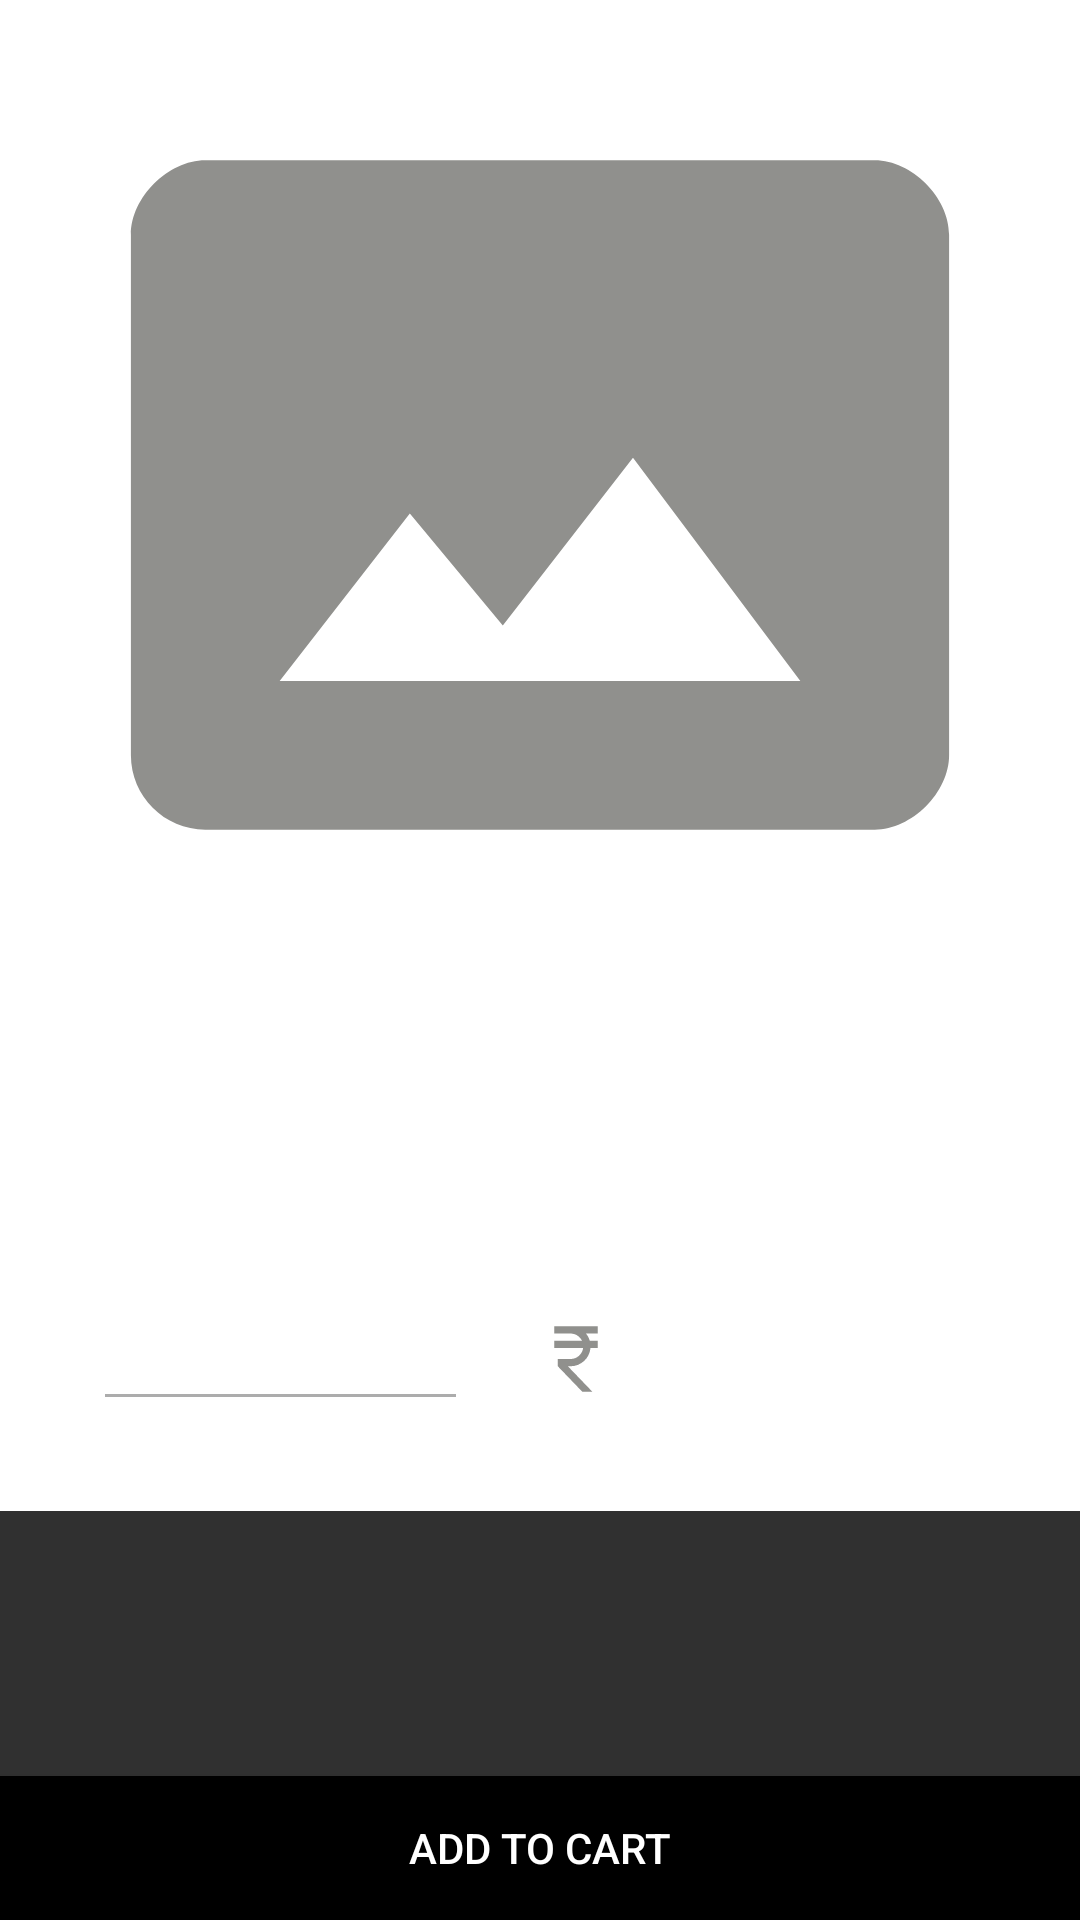

The Android layout XML behind this screen, and the referenced resources:
<!-- AndroidManifest.xml: application theme myThemeNOActionBar -->
<!-- res/layout/pizza_detail_fragment.xml -->
<?xml version="1.0" encoding="utf-8"?>
<layout xmlns:app="http://schemas.android.com/apk/res-auto"
    xmlns:tools="http://schemas.android.com/tools"
    xmlns:android="http://schemas.android.com/apk/res/android">

    <data>
        <variable
            name="pizzasName"
            type="String" />

        <variable
            name="sizeName"
            type="String" />

        <variable
            name="sizePrice"
            type="String" />
    </data>

    <androidx.constraintlayout.widget.ConstraintLayout
        android:layout_width="match_parent"
        android:layout_height="match_parent">

        <ScrollView
            android:layout_width="match_parent"
            android:layout_height="0dp"
            app:layout_constraintTop_toTopOf="parent"
            app:layout_constraintStart_toStartOf="parent"
            app:layout_constraintBottom_toTopOf="@id/add_cart_button">

            <androidx.constraintlayout.widget.ConstraintLayout
                android:layout_width="match_parent"
                android:layout_height="wrap_content"
                android:padding="15sp"
                android:background="@color/white">


                <TextView
                    android:id="@+id/pizza_name"
                    android:layout_width="wrap_content"
                    android:layout_height="wrap_content"
                    android:layout_marginTop="36dp"
                    android:text="@{pizzasName}"
                    android:textColor="@color/black"
                    android:textSize="40sp"
                    android:textStyle="bold"
                    app:layout_constraintEnd_toEndOf="parent"
                    app:layout_constraintStart_toStartOf="parent"
                    app:layout_constraintTop_toBottomOf="@+id/pizza_image" />

                <ImageView
                    android:id="@+id/pizza_image"
                    android:layout_width="match_parent"
                    android:layout_height="300dp"
                    android:scaleType="fitCenter"
                    android:src="@drawable/default_image"
                    app:layout_constraintStart_toStartOf="parent"
                    app:layout_constraintTop_toTopOf="parent" />

                <AutoCompleteTextView
                    android:id="@+id/size_suggestion_textview"
                    android:layout_width="0dp"
                    android:layout_height="wrap_content"
                    android:layout_marginStart="16dp"
                    android:layout_marginTop="28dp"
                    android:layout_marginEnd="24dp"
                    android:backgroundTint="#acacac"
                    android:text="@{sizeName}"
                    android:textColor="@color/black"
                    app:layout_constraintEnd_toStartOf="@+id/iv_rupee"
                    app:layout_constraintBottom_toBottomOf="parent"
                    android:layout_marginBottom="15sp"
                    app:layout_constraintHorizontal_bias="0.5"
                    app:layout_constraintHorizontal_chainStyle="packed"
                    app:layout_constraintStart_toStartOf="parent"
                    app:layout_constraintTop_toBottomOf="@+id/pizza_name" />


                <androidx.appcompat.widget.AppCompatImageView
                    android:id="@+id/iv_rupee"
                    android:layout_width="wrap_content"
                    android:layout_height="wrap_content"
                    app:layout_constraintBottom_toBottomOf="@id/size_suggestion_textview"
                    app:layout_constraintEnd_toStartOf="@+id/et_product_price"
                    app:layout_constraintHorizontal_bias="0.5"
                    app:layout_constraintStart_toEndOf="@+id/size_suggestion_textview"
                    app:layout_constraintTop_toTopOf="@id/size_suggestion_textview"
                    app:srcCompat="@drawable/rupee_image" />

                <TextView
                    android:id="@+id/et_product_price"
                    android:layout_width="0dp"
                    android:layout_height="wrap_content"
                    android:layout_marginEnd="16dp"
                    android:layout_weight="0.5"
                    android:backgroundTint="#acacac"
                    android:inputType="numberDecimal"
                    android:maxLength="18"
                    android:text="@{sizePrice}"
                    android:textColor="#5a5a5a"
                    android:textSize="14sp"
                    app:layout_constraintBottom_toBottomOf="@id/size_suggestion_textview"
                    app:layout_constraintEnd_toEndOf="parent"
                    app:layout_constraintHorizontal_bias="0.5"
                    app:layout_constraintStart_toEndOf="@+id/iv_rupee"
                    app:layout_constraintTop_toTopOf="@id/size_suggestion_textview" />

            </androidx.constraintlayout.widget.ConstraintLayout>
        </ScrollView>

        <Button
            android:id="@+id/add_cart_button"
            android:layout_width="match_parent"
            android:layout_height="wrap_content"
            android:background="@color/black"
            android:text="ADD TO CART"
            app:layout_constraintBottom_toBottomOf="parent"
            app:layout_constraintStart_toStartOf="parent" />
    </androidx.constraintlayout.widget.ConstraintLayout>
</layout>
<!-- resources referenced by this layout -->
<resources>
  <color name="black">#FF000000</color>
  <color name="white">#FFFFFFFF</color>
  <!-- drawable default_image (drawable-anydpi) -->
  <vector xmlns:android="http://schemas.android.com/apk/res/android"
      android:width="24dp"
      android:height="24dp"
      android:viewportWidth="24"
      android:viewportHeight="24"
      android:tint="#747470"
      android:alpha="0.8">
    <group android:scaleX="0.9917355"
        android:scaleY="0.9917355"
        android:translateX="0.09917355"
        android:translateY="0.09917355">
      <path
          android:fillColor="@android:color/white"
          android:pathData="M21,3H3C2,3 1,4 1,5v14c0,1.1 0.9,2 2,2h18c1,0 2,-1 2,-2V5c0,-1 -1,-2 -2,-2zM5,17l3.5,-4.5 2.5,3.01L14.5,11l4.5,6H5z"/>
    </group>
  </vector>
  <!-- drawable rupee_image (drawable-anydpi) -->
  <vector xmlns:android="http://schemas.android.com/apk/res/android"
      android:width="24dp"
      android:height="24dp"
      android:viewportWidth="24"
      android:viewportHeight="24"
      android:tint="#747470"
      android:alpha="0.8">
    <group android:scaleX="1.2121212"
        android:scaleY="1.2121212"
        android:translateX="-2.5454545"
        android:translateY="-2.5454545">
      <path
          android:fillColor="@android:color/white"
          android:pathData="M13.66,7C13.1,5.82 11.9,5 10.5,5L6,5V3h12v2l-3.26,0c0.48,0.58 0.84,1.26 1.05,2L18,7v2l-2.02,0c-0.25,2.8 -2.61,5 -5.48,5H9.77l6.73,7h-2.77L7,14v-2h3.5c1.76,0 3.22,-1.3 3.46,-3L6,9V7L13.66,7z"/>
    </group>
  </vector>
  <style name="myThemeNOActionBar" parent="Theme.MaterialComponents.NoActionBar.Bridge">
          <item name="windowActionBar">false</item>
      </style>
</resources>
